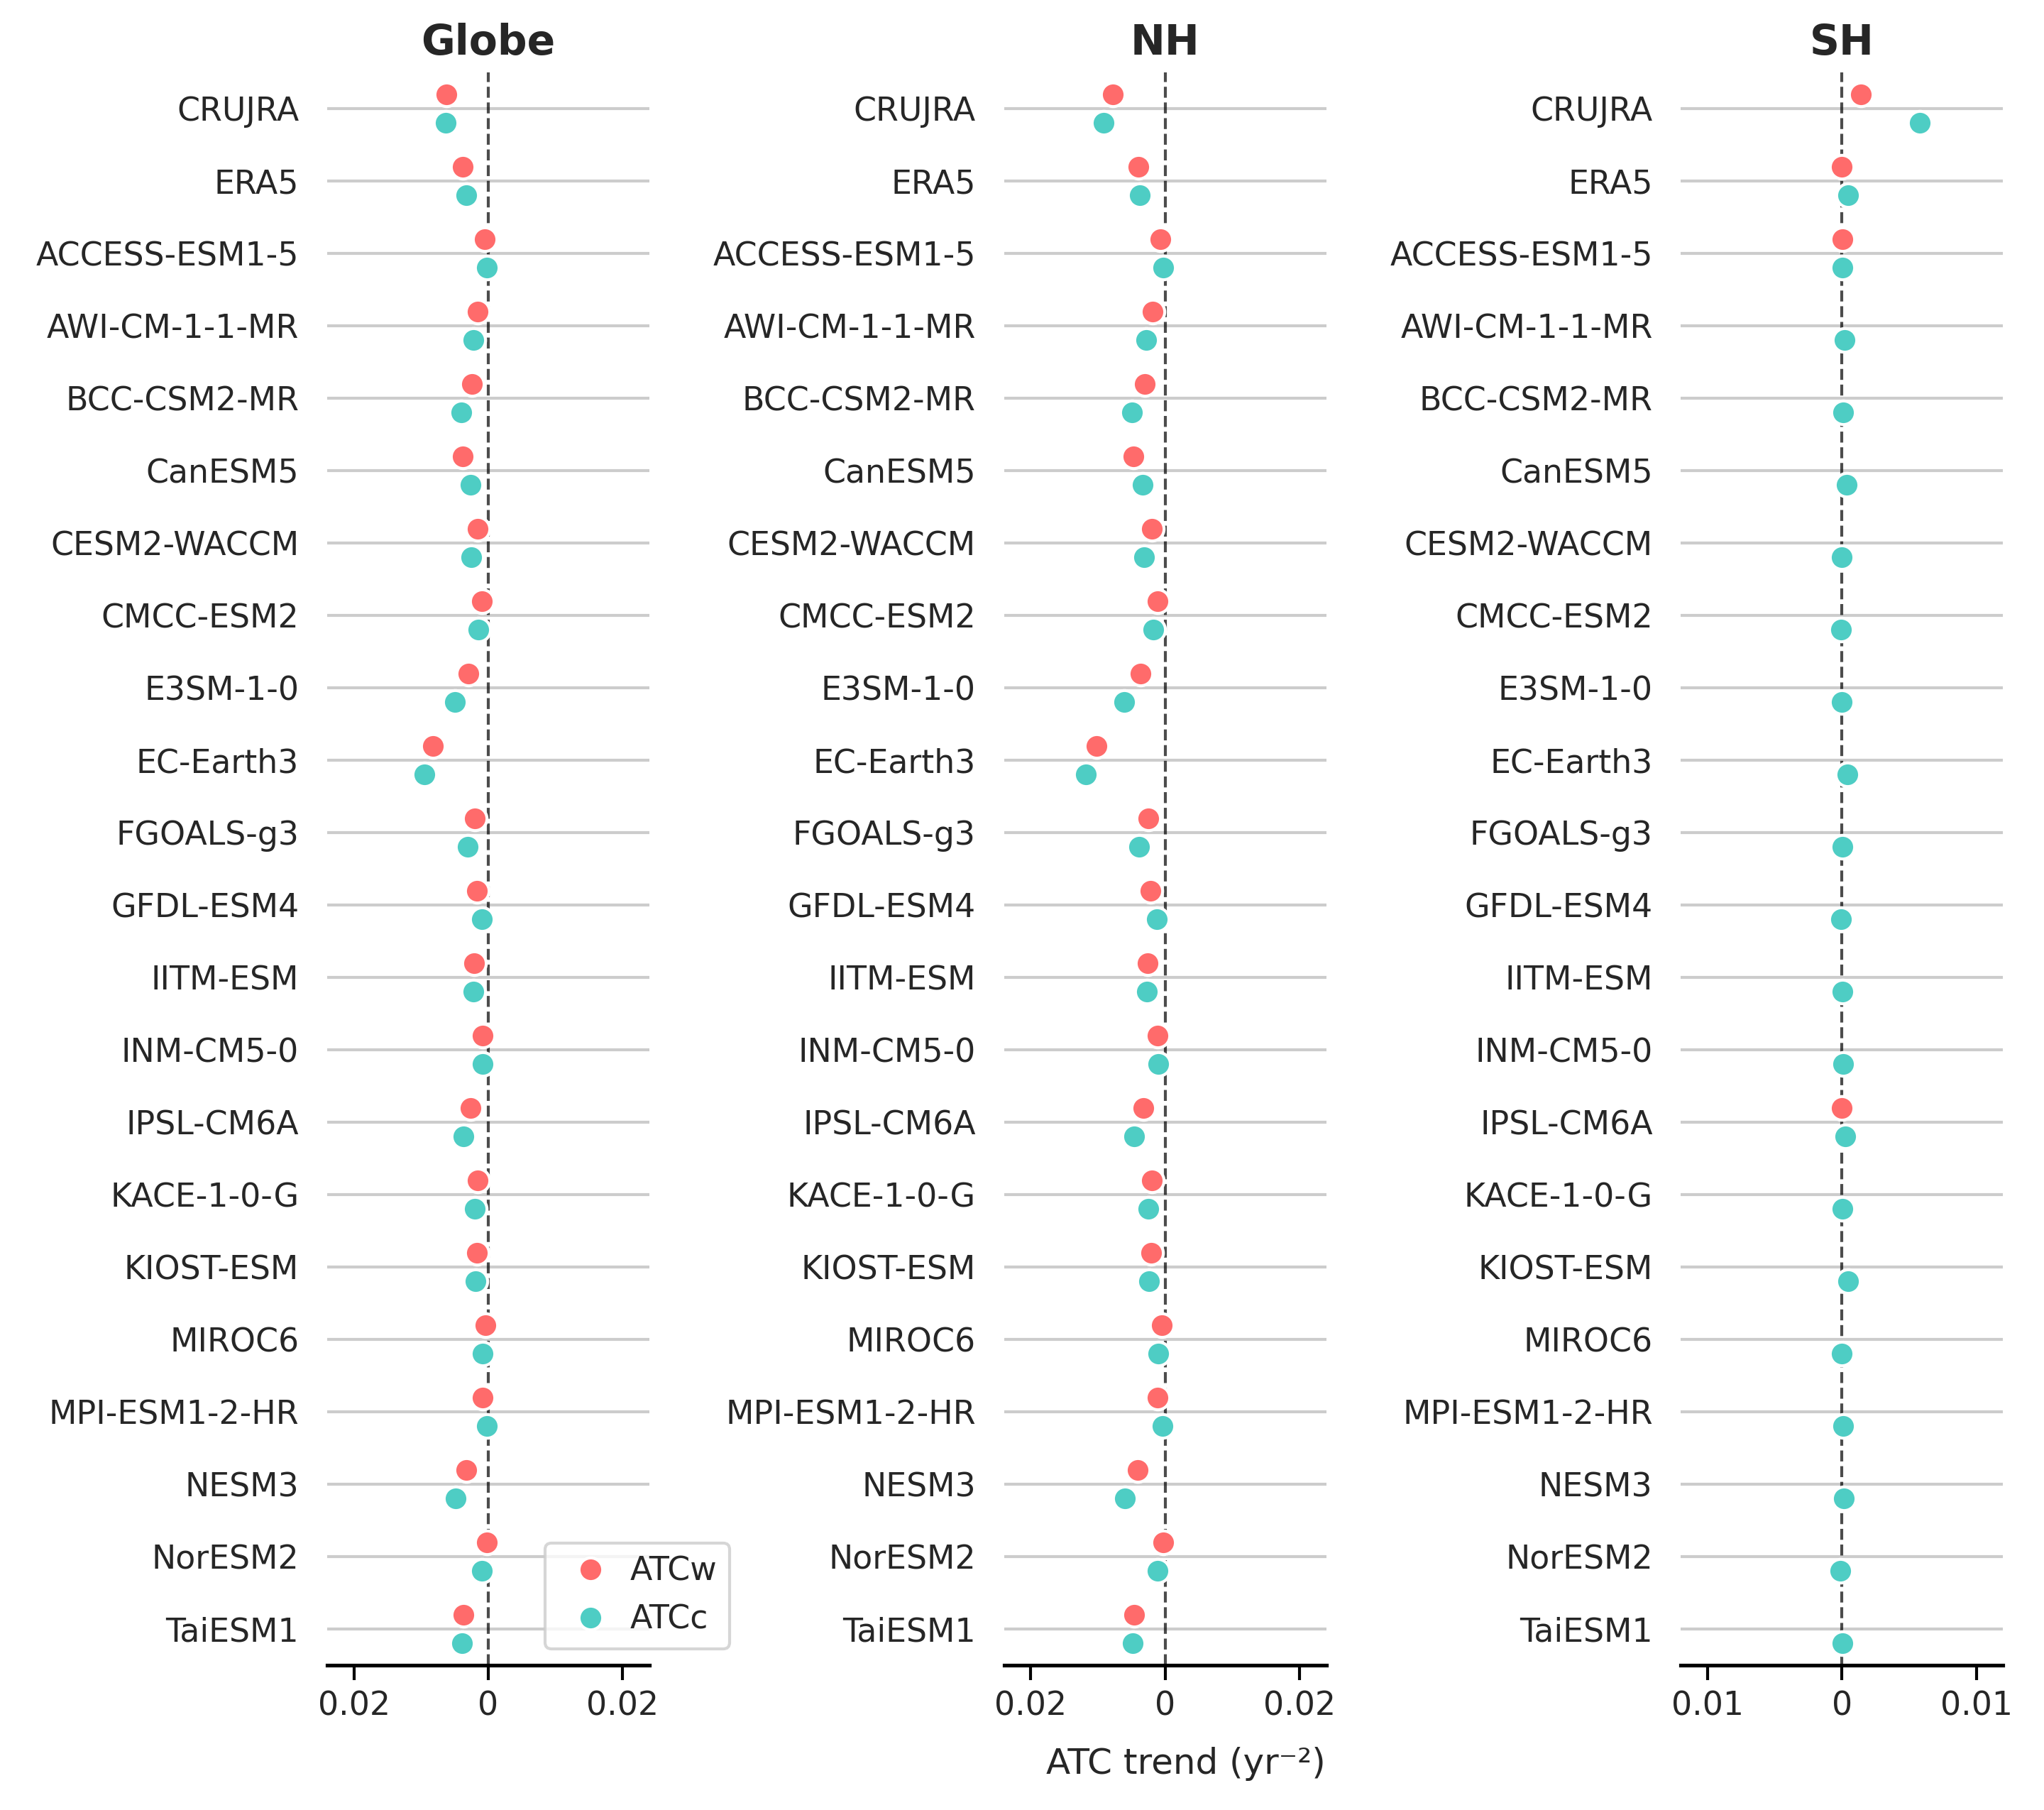

This figure's Python source:
import seaborn as sns
import pandas as pd
import matplotlib.pyplot as plt
import numpy as np
import os
import netCDF4 as nc

current_directory = os.path.dirname(os.path.abspath(__file__))

models=['CRUJRA', 'ERA5', 'ACCESS-ESM1-5','AWI-CM-1-1-MR','BCC-CSM2-MR','CanESM5','CESM2-WACCM','CMCC-ESM2','E3SM-1-0','EC-Earth3','FGOALS-g3','GFDL-ESM4',
        'IITM-ESM','INM-CM5-0','IPSL-CM6A','KACE-1-0-G','KIOST-ESM','MIROC6','MPI-ESM1-2-HR','NESM3','NorESM2','TaiESM1',]

all_data = []
for i, model in enumerate(models):
    print(model)
    print(i)
    if model=='CRUJRA':
        dataset = nc.Dataset("/data1/zxy/sudden_temp_change/CRU_JAR_tmp/ATC_trend_spatial_±10°C_1970_2020_MK.nc")
        
        ATCc_slope=dataset['T_change_down_freq_trend_slope'][:]*365
        ATCw_slope=dataset['T_change_up_freq_trend_slope'][:]*365
        ATCc_pvalue=dataset['T_change_down_freq_trend_p_value'][:]
        ATCw_pvalue=dataset['T_change_up_freq_trend_p_value'][:]

        ATCw_slope[ATCw_pvalue > 0.05] = 0
        ATCc_slope[ATCc_pvalue > 0.05] = 0
        ATCw_slope[ATCw_pvalue == 1] = np.nan
        ATCc_slope[ATCc_pvalue == 1] = np.nan

    elif model=='ERA5':
        dataset = nc.Dataset("/data1/zxy/sudden_temp_change/ERA5_tmp/ERA5_ATC_trend_1970_2020_mk.nc")
        ATCc_slope=dataset['T_change_down_freq_trend_slope'][:]*365
        ATCw_slope=dataset['T_change_up_freq_trend_slope'][:]*365
        ATCc_pvalue=dataset['T_change_down_freq_trend_p_value'][:]
        ATCw_pvalue=dataset['T_change_up_freq_trend_p_value'][:]

        ATCw_slope[ATCw_pvalue > 0.05] = 0
        ATCc_slope[ATCc_pvalue > 0.05] = 0
        ATCw_slope[ATCw_pvalue == 1] = np.nan
        ATCc_slope[ATCc_pvalue == 1] = np.nan

    else:
        dataset = nc.Dataset("/data1/zxy/sudden_temp_change/CMIP6_daily_tas/"+str(model)+"/T_change_freq_"+str(model)+"_yearly_1970-2015_mk.nc")

        ATCc_slope=dataset['T_change_down_freq_trend_slope'][:]*365
        ATCw_slope=dataset['T_change_up_freq_trend_slope'][:]*365
        ATCc_pvalue=dataset['T_change_down_freq_trend_p_value'][:]
        ATCw_pvalue=dataset['T_change_up_freq_trend_p_value'][:]

        ATCw_slope[ATCw_pvalue > 0.05] = 0
        ATCc_slope[ATCc_pvalue > 0.05] = 0

    if 'latitude' in dataset.variables:
        lat = dataset['latitude'][:]
        lon = dataset['longitude'][:]
    elif 'lat' in dataset.variables:
        lat = dataset['lat'][:]
        lon = dataset['lon'][:]



    ATCw_slope_global=np.nanmean(ATCw_slope[lat>-60,:])
    ATCw_slope_NH=np.nanmean(ATCw_slope[lat>0,:])
    ATCw_slope_SH=np.nanmean(ATCw_slope[(lat<0)&(lat>-60),:])

    ATCc_slope_global=np.nanmean(ATCc_slope[lat>-60,:])
    ATCc_slope_NH=np.nanmean(ATCc_slope[lat>0,:])
    ATCc_slope_SH=np.nanmean(ATCc_slope[(lat<0)&(lat>-60),:])
    

    all_data.extend([
            {'Model': model, 'Region': 'Globe', 'ATC_Type': 'ATCw', 'Value': ATCw_slope_global},
            {'Model': model, 'Region': 'Globe', 'ATC_Type': 'ATCc', 'Value': ATCc_slope_global},
            {'Model': model, 'Region': 'NH'    , 'ATC_Type': 'ATCw', 'Value': ATCw_slope_NH},
            {'Model': model, 'Region': 'NH'    , 'ATC_Type': 'ATCc', 'Value': ATCc_slope_NH},
            {'Model': model, 'Region': 'SH'    , 'ATC_Type': 'ATCw', 'Value': ATCw_slope_SH},
            {'Model': model, 'Region': 'SH'    , 'ATC_Type': 'ATCc', 'Value': ATCc_slope_SH}
        ])

df = pd.DataFrame(all_data)
print(df.head(12).sort_values(['Model', 'Region']))

exclude_models = ['ISD', 'CRUJRA', 'ERA5']
df_filtered = df[~df['Model'].isin(exclude_models)]

cmip6_avg = df_filtered.groupby(['Region', 'ATC_Type'], as_index=False)['Value'].mean()
cmip6_avg['Model'] = 'CMIP6'
print(cmip6_avg)

sns.set_theme(style="whitegrid")

# 创建更结构化的数据（每个模型作为一列，每个区域作为一行）
# 先创建数据透视表
df_pivot = df.pivot_table(index='Model', columns=['Region', 'ATC_Type'], values='Value').reset_index()

# 为每个区域创建单独的DataFrame
regions_data = {}
for region in ['Globe', 'NH', 'SH']:
    region_df = df[df['Region'] == region]
    regions_data[region] = region_df.pivot(index='Model', columns='ATC_Type', values='Value').reset_index()
    regions_data[region]['Region'] = region

# 合并数据
combined_df = pd.concat([regions_data[r] for r in ['Globe', 'NH', 'SH']])

# 创建图形 - 类似原示例的布局
fig, axes = plt.subplots(1, 3, figsize=(9.6, 8.5))#figsize=(width, height)

for idx, region in enumerate(['Globe', 'NH', 'SH']):
    ax = axes[idx]

    region_data = combined_df[combined_df['Region'] == region]

    # 将数据转换为长格式用于当前区域
    region_long = region_data.melt(id_vars=['Model', 'Region'], value_vars=['ATCw', 'ATCc'], var_name='ATC_Type', value_name='Value')
    region_long = region_long[region_long['Value'] != 0]

    # 创建点图
    sns.stripplot(data=region_long, x='Value', y='Model',
                  hue='ATC_Type', order=models,
                  size=8, orient='h', jitter=False,
                  palette={'ATCc': '#4ECDC4', 'ATCw': '#FF6B6B'},
                  linewidth=1, edgecolor='w', dodge=True, ax=ax)

    ax.set_title(f'{region}', fontsize=14, fontweight='bold')
    ax.set_xlabel('')
    ax.set_ylabel('' if idx == 0 else '')
    ax.tick_params(axis='x', which='both', length=5, width=1, color='black', bottom=True)
    ax.spines['bottom'].set_color('black')

    ax.xaxis.grid(False)
    ax.yaxis.grid(True)
    ax.axvline(x=0, color='black', linestyle='--', linewidth=1, alpha=0.7)
    if idx==2:
        ticks  = [-0.01, 0, 0.01]
        ax.set_xlim(-0.012, 0.012)
        ax.set_xticks(ticks)
        ax.set_xticklabels([f'{t:.2f}'.replace('-0', '0') if t != 0 else '0' for t in ticks])
    else:
        ticks  = [-0.02, 0, 0.02]
        ax.set_xlim(-0.024, 0.024)
        ax.set_xticks(ticks)
        ax.set_xticklabels([f'{t:.2f}'.replace('-0', '0') if t != 0 else '0' for t in ticks])

    if idx > 0:
        ax.legend_.remove()
    else:
        ax.legend(loc='lower right',handletextpad=0.2, bbox_to_anchor=(1.3, 0))

fig.text(0.58, 0.02, 'ATC trend (yr⁻²)', ha='center', fontsize=12)

plt.subplots_adjust(left=0.16, right=0.98, bottom=0.08 , top=0.96,wspace=1.1,)

sns.despine(left=True, bottom=False)
script_name = os.path.splitext(os.path.basename(__file__))[0]
fig.savefig(str(current_directory)+f"/{script_name}.png", dpi=300)
#plt.show()
